Dataset: images_augmented (GitHub, Minyael/Gift-card-classification). Classes: Steam, Xbox.

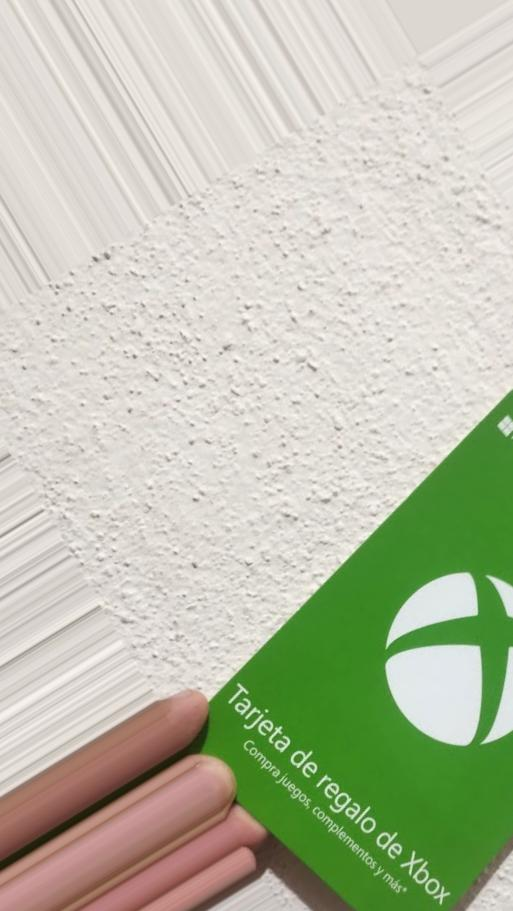
Label: Xbox

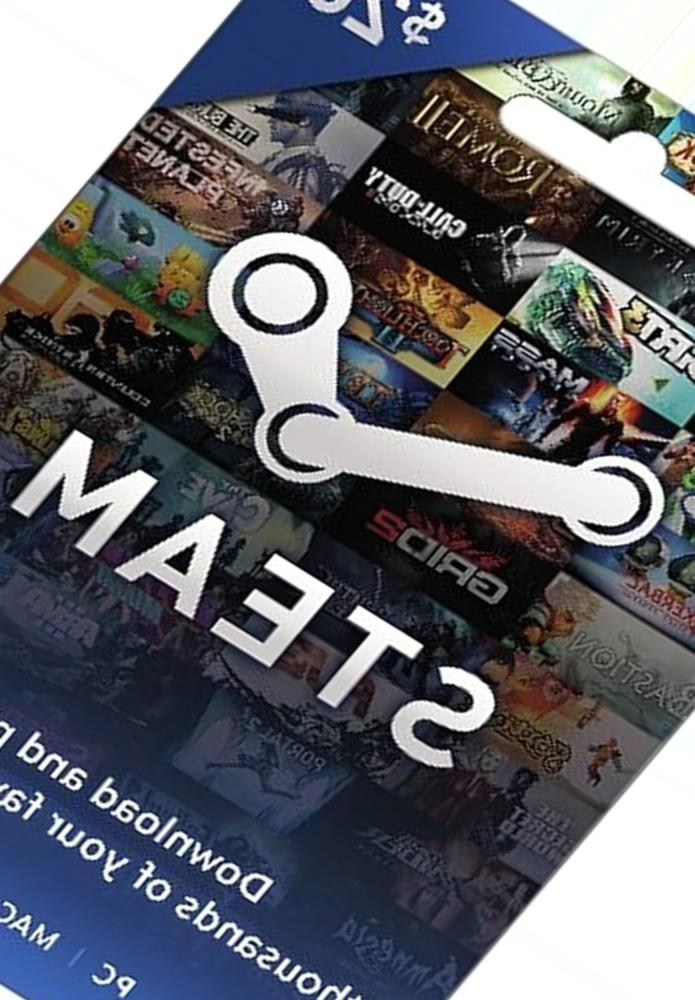
Label: Steam

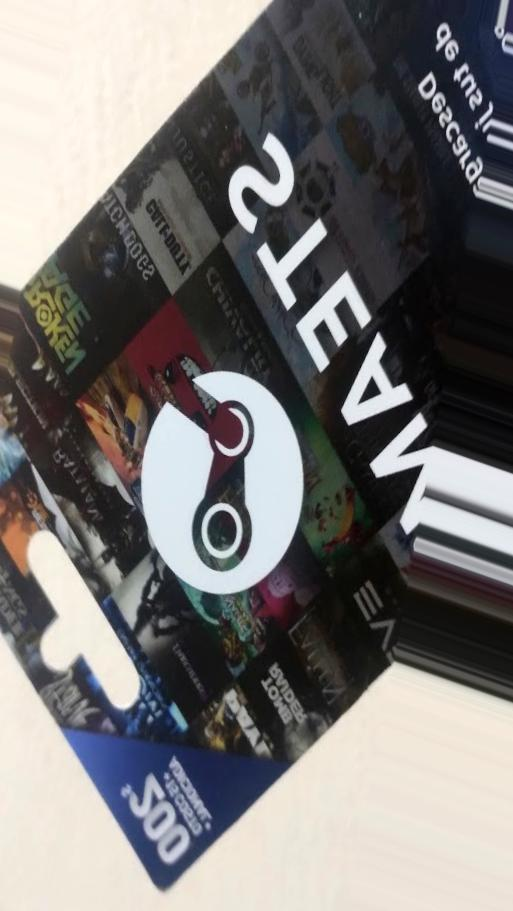
Label: Steam

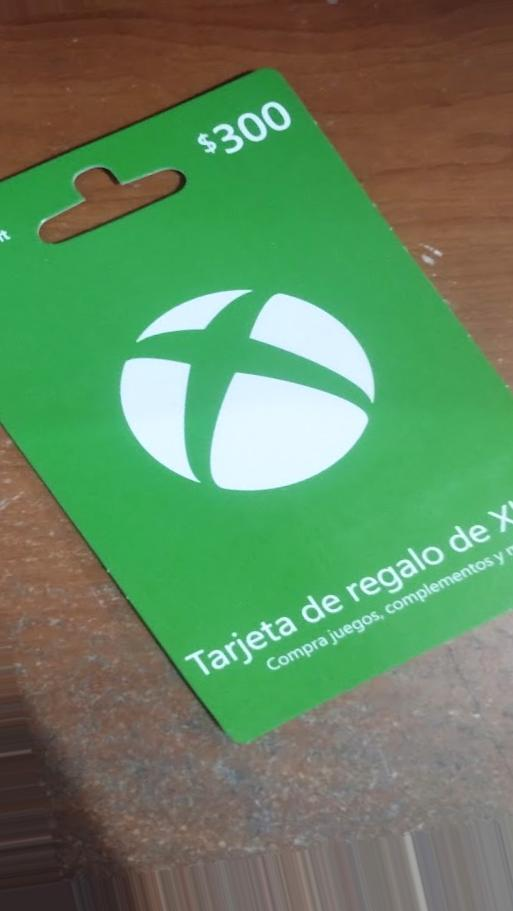
Label: Xbox

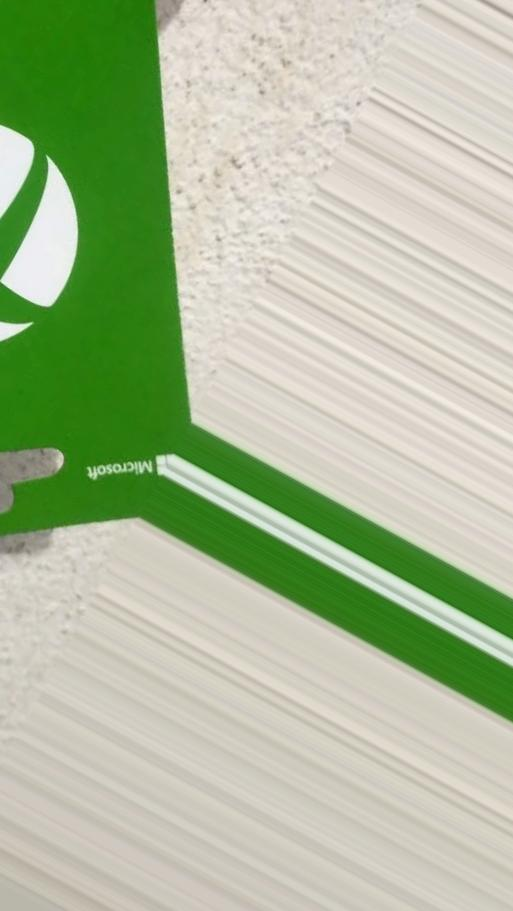
Label: Xbox

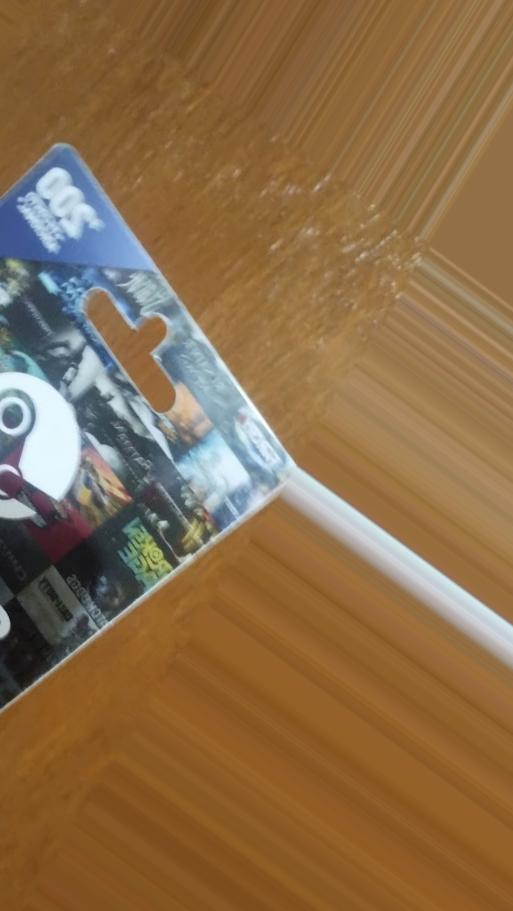
Label: Steam
